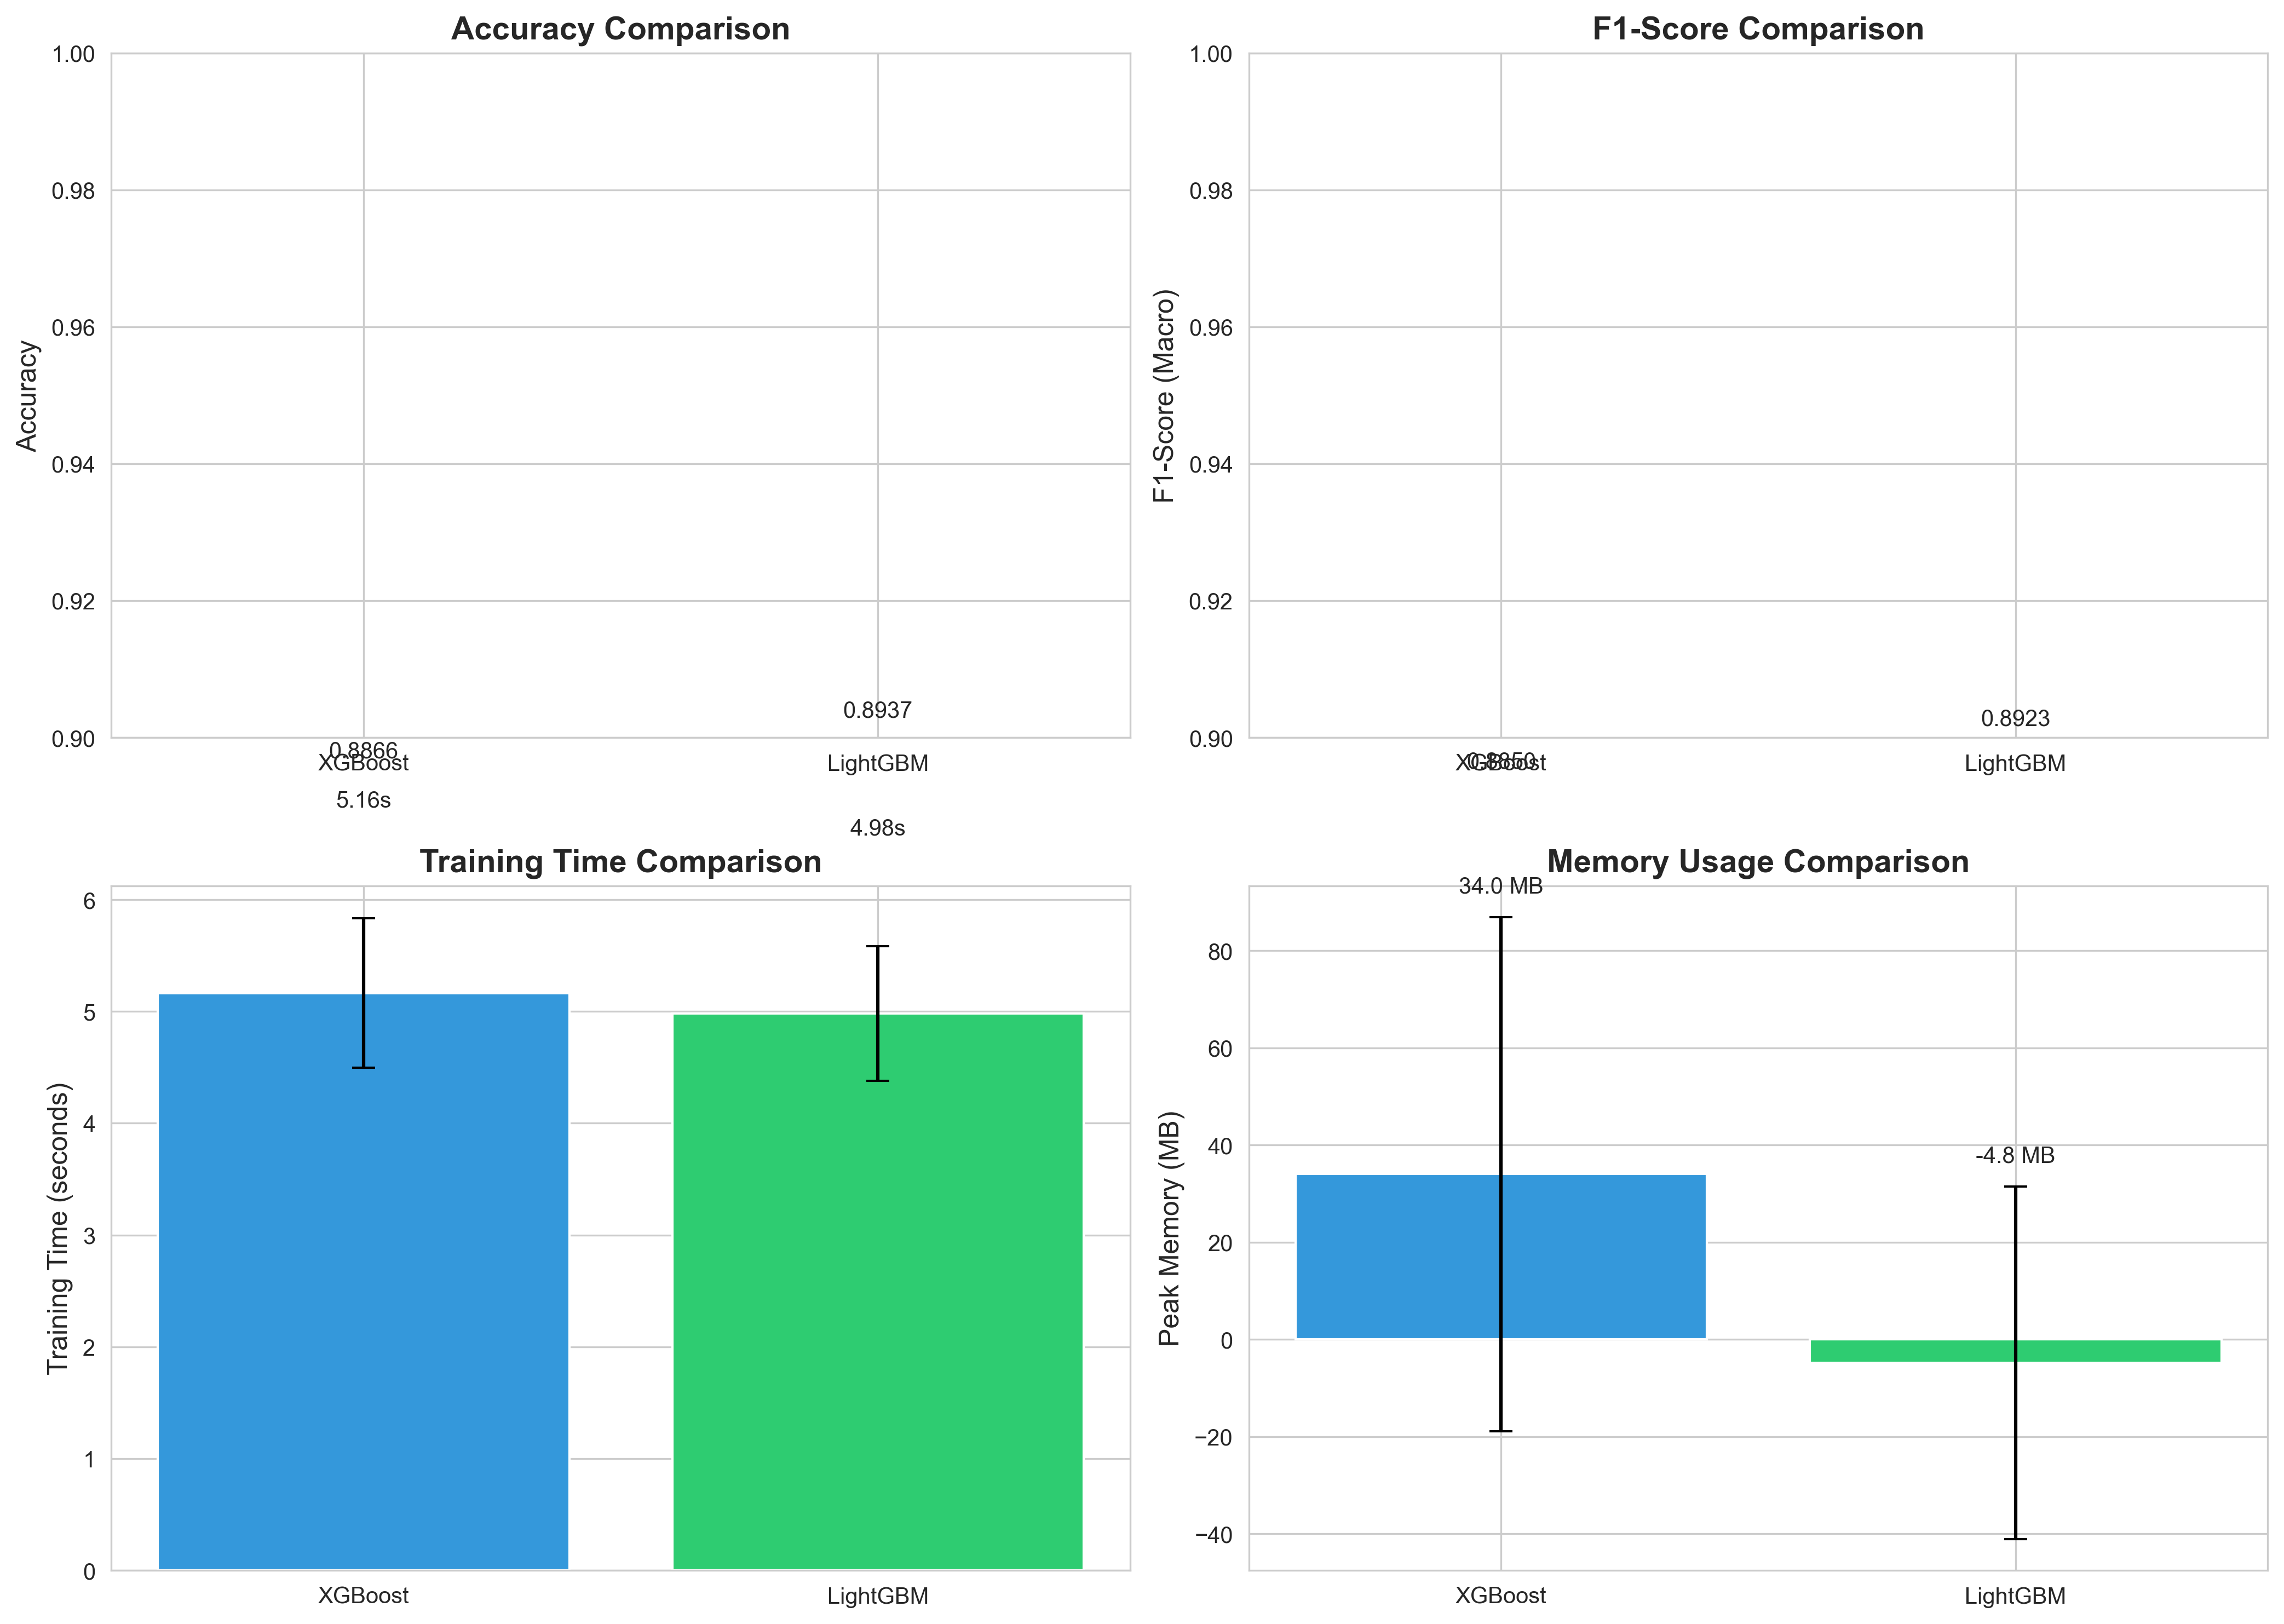

The data file committed next to this chart (first rows):
Model, Accuracy, Accuracy_std, F1_Macro, F1_Macro_std, Train_Time_s, Predict_Time_s, Memory_MB
XGBoost, 0.8866, 0.005415, 0.885, 0.005636, 5.164, 0.0302, 34.03
LightGBM, 0.8937, 0.00439, 0.8923, 0.004502, 4.98, 0.1055, -4.837
